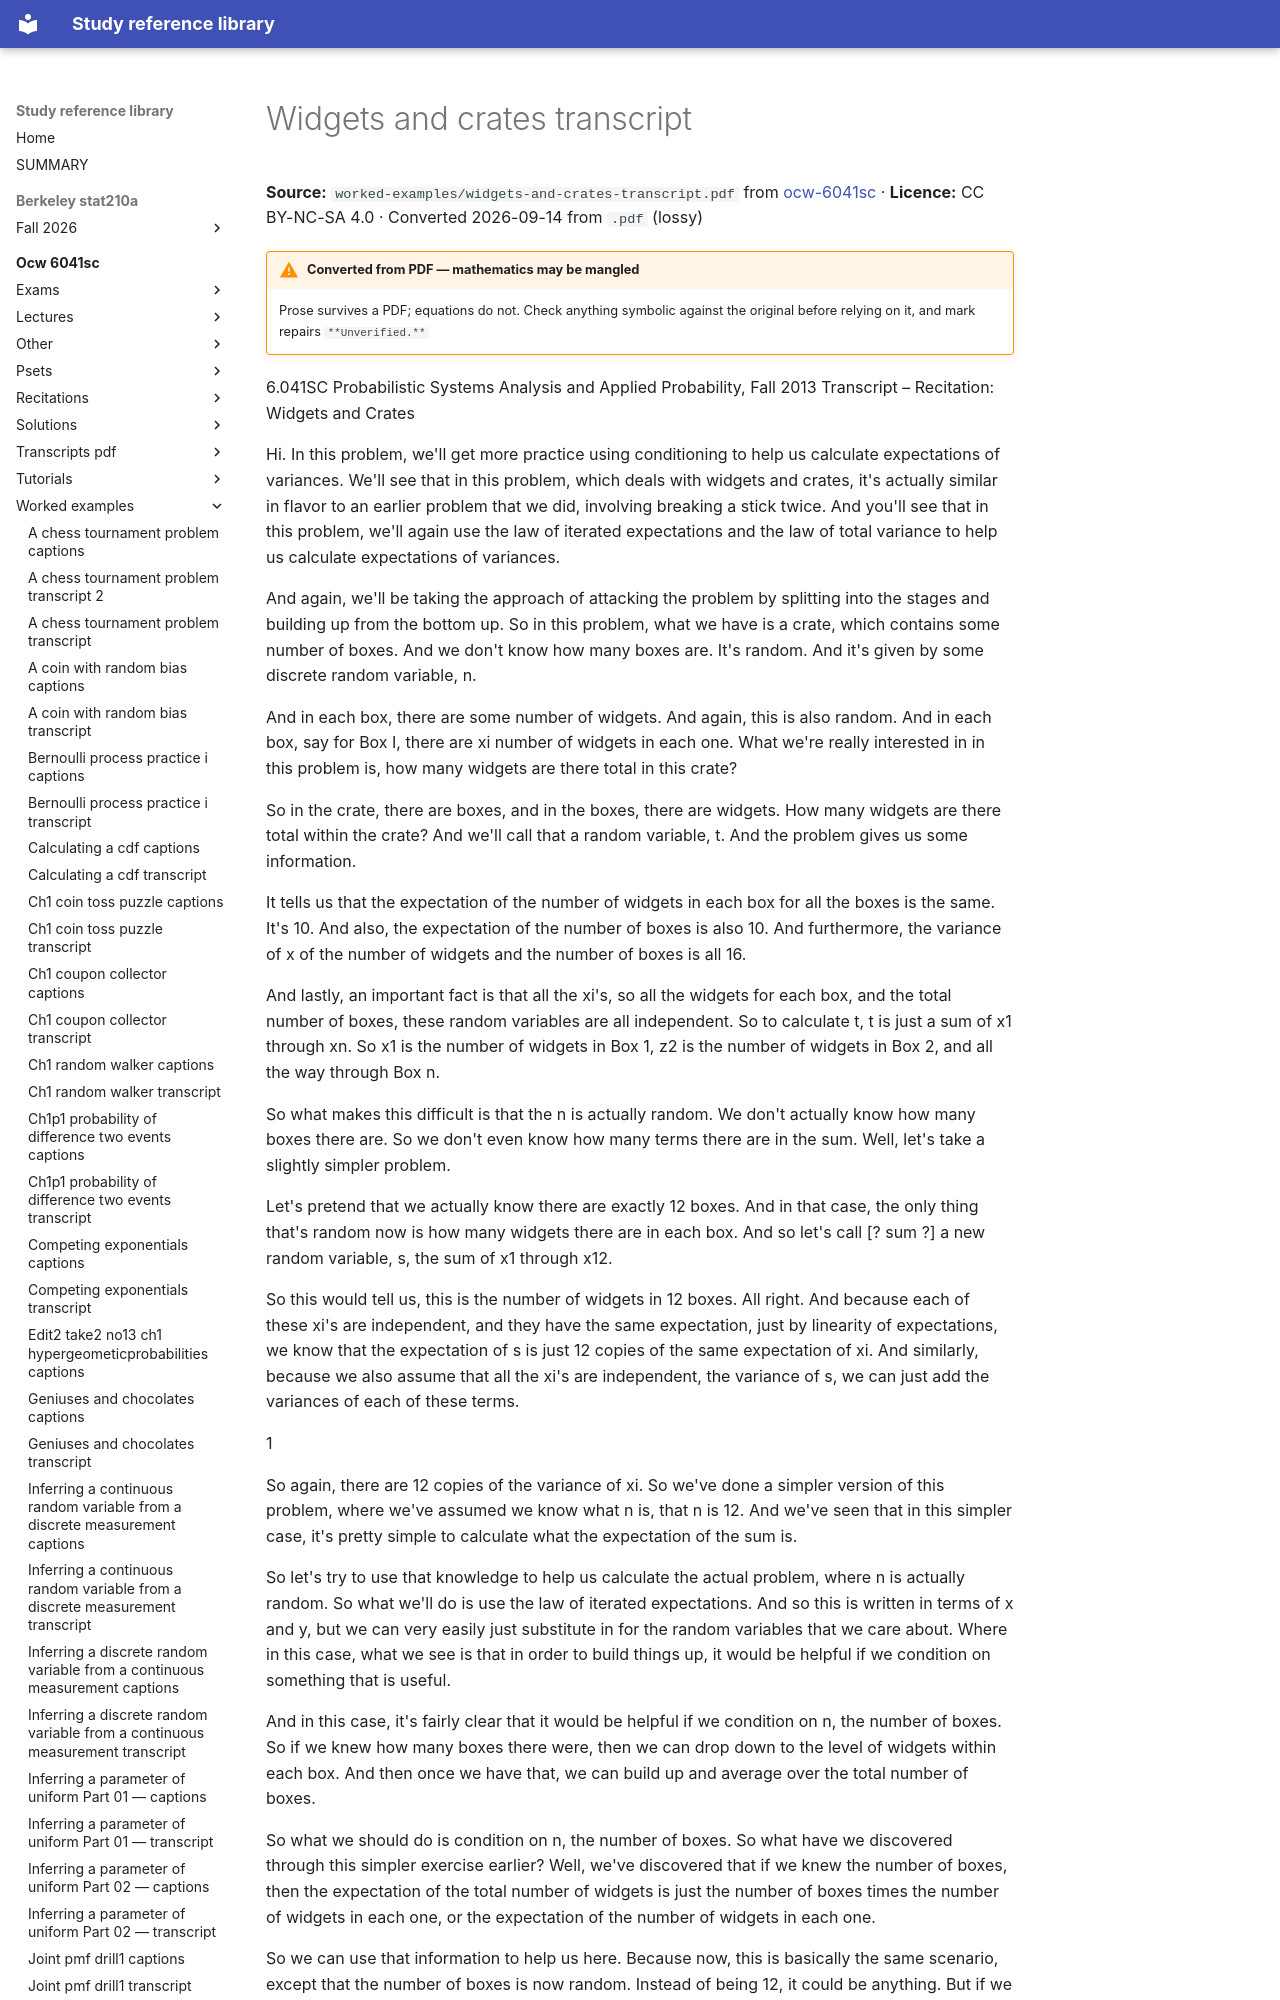

repository: Claptar/knowledge-base-library · page: ocw-6041sc/worked-examples/widgets-and-crates-transcript/index.html · generator: mkdocs

---
title: Widgets and crates transcript
source: https://ocw.mit.edu/courses/6-041sc-probabilistic-systems-analysis-and-applied-probability-fall-2013/
source_file: sources/ocw-6041sc/worked-examples/widgets-and-crates-transcript.pdf
licence: CC BY-NC-SA 4.0
route: pdf
fidelity: lossy
converted: '2026-09-14'
---
